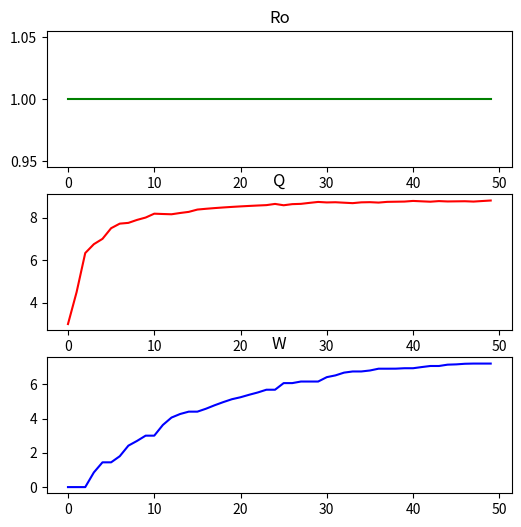
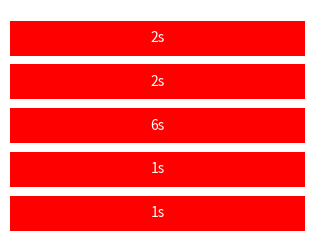

The matplotlib source for these figures, in order:
import numpy as np
from collections import deque
import matplotlib.pyplot as plt
import time

S = 5
lambda_rate = 5
N = 5
sigma = 1.5
min_call = 1
max_call = 10
queue_max = 10
sim_time = 50

channels = [0]*S
queue = deque()
served = 0
rejected = 0
waits = []
queue_lens = []
rho = []
Q = []
W = []

arrivals, calls = [], []
t = 0
while t < sim_time:
    t += np.random.exponential(1/lambda_rate)
    if t >= sim_time: break
    dur = int(np.clip(np.random.normal(N,sigma), min_call, max_call))
    arrivals.append(int(t))
    calls.append(dur)

plt.ion()
fig, axs = plt.subplots(3,1,figsize=(6,6))
fig.show()
fig2, ax_channels = plt.subplots(figsize=(4,3))
ax_channels.set_xlim(0,2)
ax_channels.set_ylim(0,S)
ax_channels.axis('off')
fig2.show()


for t in range(sim_time):
    for idx,(a,dur) in enumerate(zip(arrivals,calls)):
        if a==t:
            free = next((i for i,c in enumerate(channels) if c<=0),None)
            if free is not None:
                channels[free] = dur
                waits.append(0)
                served += 1
            elif len(queue) < queue_max:
                queue.append((t,dur))
            else:
                rejected += 1

    for i in range(S):
        if channels[i]>0: channels[i]-=1
    for i in range(S):
        if channels[i]<=0 and queue:
            t0,dur = queue.popleft()
            waits.append(t - t0)
            channels[i] = dur
            served += 1

    rho.append(min(1, lambda_rate * N / S))
    queue_lens.append(len(queue))
    Q.append(np.mean(queue_lens))
    W.append(np.mean(waits) if waits else 0)

    for ax in axs: ax.clear()
    axs[0].plot(rho,color='green'); axs[0].set_title("Ro")
    axs[1].plot(Q,color='red'); axs[1].set_title("Q")
    axs[2].plot(W,color='blue'); axs[2].set_title("W")
    fig.canvas.draw(); fig.canvas.flush_events()


    ax_channels.clear()
    ax_channels.axis('off')
    for i,c in enumerate(channels):
        color = 'red' if c>0 else 'green'
        ax_channels.barh(i,1,color=color)
        if c>0:
            ax_channels.text(0.5,i,f"{c}s",ha='center',va='center',color='white')
    fig2.canvas.draw(); fig2.canvas.flush_events()

    time.sleep(0.05)


print(f"\nSymulacja zakończona po {sim_time} krokach")
print(f"Obsłużeni: {served}, Odrzuceni: {rejected}")
print("Ro\tQ\tW")
with open("wyniki.txt","w",encoding="utf-8") as f:
    f.write(f"Kanały:{S}\nLambda:{lambda_rate}\nN:{N}\nSigma:{sigma}\nMin:{min_call}\nMax:{max_call}\nKolejka:{queue_max}\nCzas:{sim_time}\n\n")
    f.write("Ro\tQ\tW\n")
    for r,q,w in zip(rho,Q,W):
        f.write(f"{r:.4f}\t{q:.4f}\t{w:.4f}\n")
        print(f"{r:.4f}\t{q:.4f}\t{w:.4f}")
print("Wyniki zapisano do wyniki.txt")
